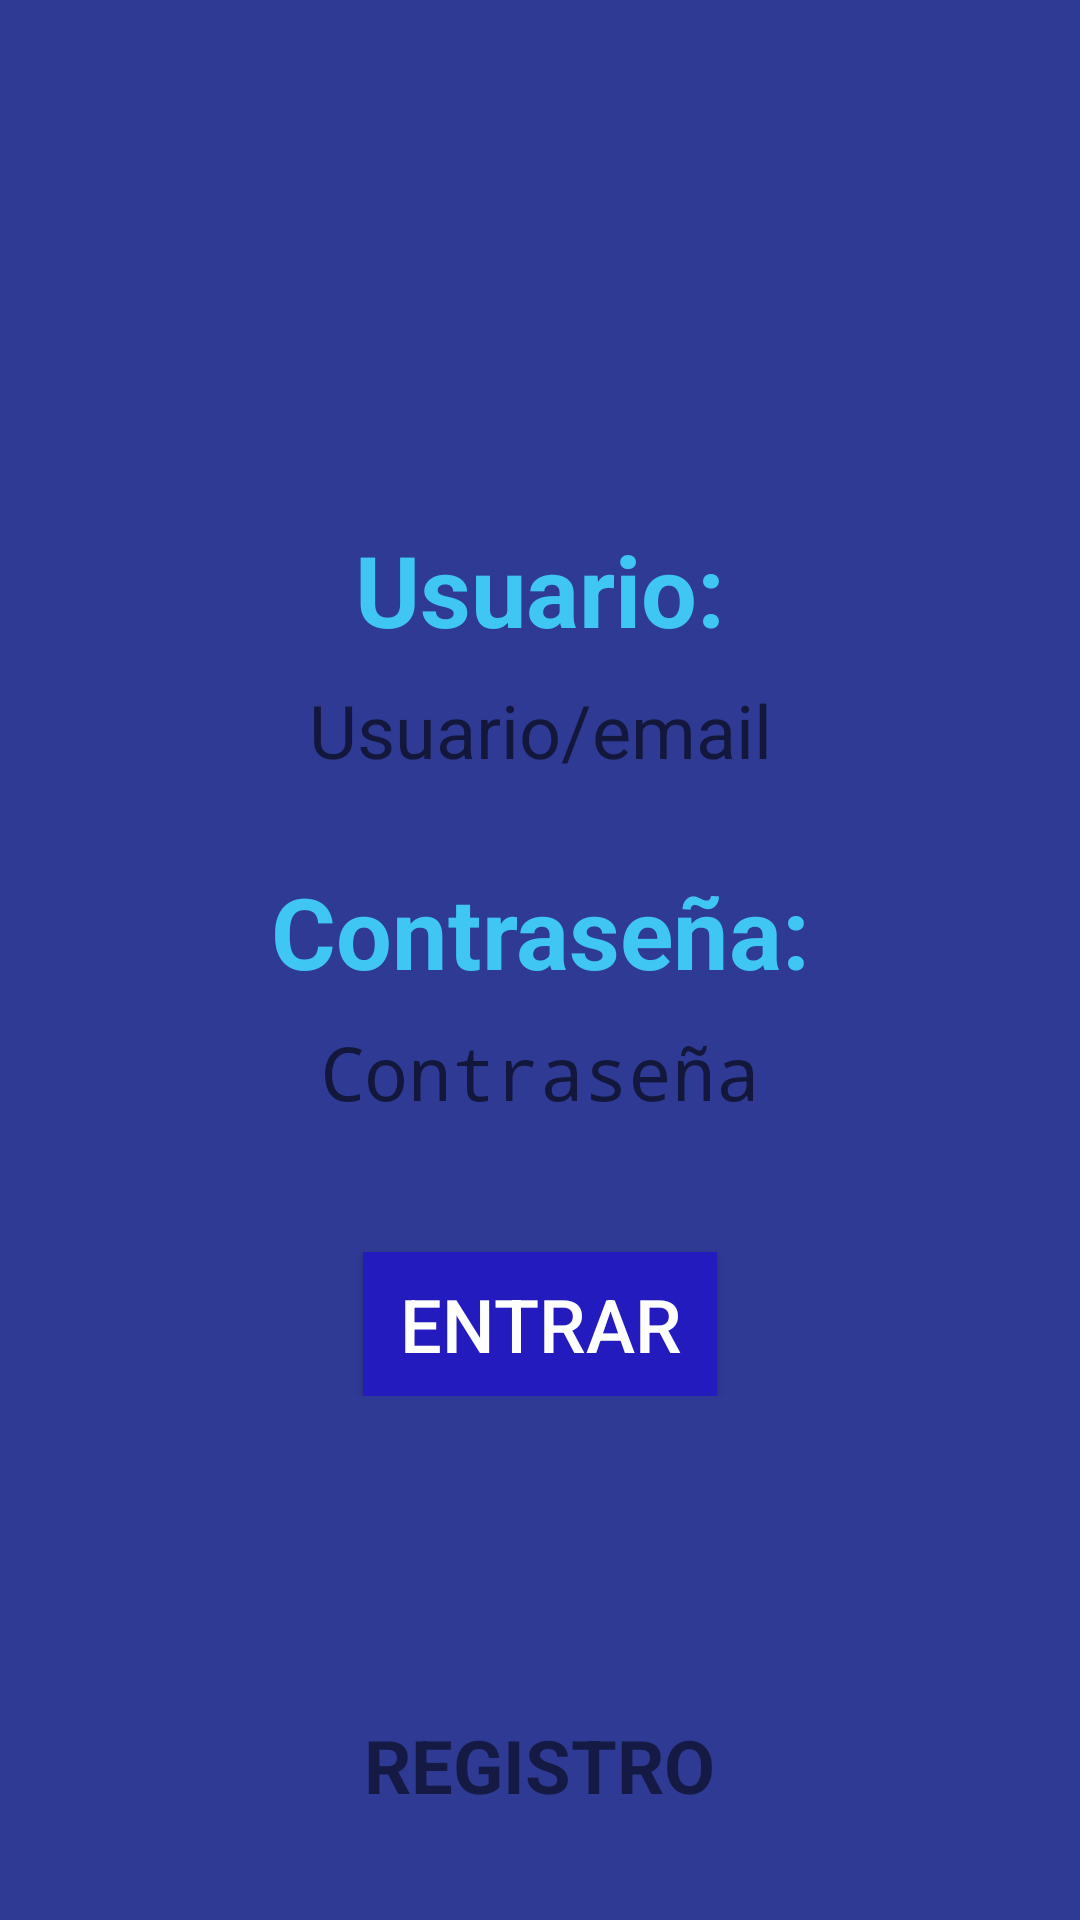

This screen was rendered from an Android layout file. Write that file and the resources it references.
<!-- AndroidManifest.xml: activity theme SplashTheme -->
<!-- res/layout/activity_splash.xml -->
<?xml version="1.0" encoding="utf-8"?>
<androidx.constraintlayout.widget.ConstraintLayout xmlns:android="http://schemas.android.com/apk/res/android"
    xmlns:app="http://schemas.android.com/apk/res-auto"
    xmlns:tools="http://schemas.android.com/tools"
    android:layout_width="match_parent"
    android:layout_height="match_parent"
    tools:context=".SplashActivity"
    android:background="@color/colorPrimaryDark">

   
    <RelativeLayout
        android:layout_width="match_parent"
        android:layout_height="match_parent"
        app:layout_constraintBottom_toBottomOf="parent"
        app:layout_constraintEnd_toEndOf="parent"
        app:layout_constraintStart_toStartOf="parent"
        app:layout_constraintTop_toTopOf="parent"
        android:background="#2F3A94">

        <RelativeLayout
            android:layout_width="match_parent"
            android:layout_height="wrap_content"
            android:layout_centerVertical="true">

            <LinearLayout
                android:id="@+id/linearLayout"
                android:layout_width="match_parent"
                android:layout_height="wrap_content"
                android:orientation="vertical"
                android:padding="30dp"
                android:layout_centerHorizontal="true"
                android:layout_centerVertical="true">

                <TextView
                    android:layout_width="match_parent"
                    android:layout_height="wrap_content"
                    android:text="@string/user"
                    android:layout_gravity="center"
                    android:textAlignment="center"
                    android:textColor="@color/colorPresent"
                    android:textSize="16pt"
                    android:textStyle="bold"/>

                <EditText
                    android:layout_width="match_parent"
                    android:layout_height="50dp"
                    android:id="@+id/user"
                    android:layout_gravity="center"
                    android:hint="Usuario/email"
                    android:textSize="12pt"
                    android:textAlignment="center"
                    android:inputType="text"
                    android:background="@drawable/shape_round"
                    android:paddingLeft="8dp"
                    android:paddingRight="8dp"/>

                <TextView
                    android:layout_width="match_parent"
                    android:layout_height="wrap_content"
                    android:text="@string/pass"
                    android:layout_gravity="center"
                    android:textAlignment="center"
                    android:textColor="@color/colorPresent"
                    android:layout_marginTop="20dp"
                    android:textSize="16pt"
                    android:textStyle="bold"/>

                <EditText
                    android:layout_width="match_parent"
                    android:layout_height="50dp"
                    android:id="@+id/pass"
                    android:hint="Contraseña"
                    android:layout_gravity="center"
                    android:textSize="12pt"
                    android:inputType="textPassword"
                    android:textAlignment="center"
                    android:background="@drawable/shape_round"
                    android:paddingLeft="8dp"
                    android:paddingRight="8dp"/>

                <Button
                    android:layout_width="wrap_content"
                    android:layout_height="wrap_content"
                    android:id="@+id/entrar"
                    android:layout_gravity="center"
                    android:layout_marginTop="35dp"
                    android:text="ENTRAR"
                    android:background="#241BBF"
                    android:textColor="#FFFFFF"
                    android:paddingLeft="12dp"
                    android:paddingRight="12dp"
                    android:textSize="12pt"/>

Z
            </LinearLayout>

        </RelativeLayout>

        <RelativeLayout
            android:layout_width="match_parent"
            android:layout_height="wrap_content"
            android:layout_alignParentBottom="true"
            android:layout_marginBottom="35dp">

            <TextView
                android:layout_width="wrap_content"
                android:layout_height="wrap_content"
                android:id="@+id/registro"
                android:text="REGISTRO"
                android:layout_gravity="center"
                android:textAlignment="center"
                android:textSize="12pt"
                android:layout_centerHorizontal="true"
                android:textStyle="bold"
                android:paddingLeft="12dp"
                android:paddingRight="12dp"
                />

        </RelativeLayout>


    </RelativeLayout>




</androidx.constraintlayout.widget.ConstraintLayout>
<!-- resources referenced by this layout -->
<resources>
  <color name="colorPresent">#3FC6F3</color>
  <color name="colorPrimaryDark">#2F3A94</color>
  <!-- drawable login: png bitmap (drawable-v24, 12016 bytes) -->
  <string name="pass">Contraseña:</string>
  <string name="user">Usuario:</string>
  <style name="SplashTheme" parent="AppTheme">
          <item name="android:windowBackground">@drawable/splash</item>
          <item name="windowNoTitle">true</item>
          <item name="android:windowActionBar">false</item>
          <item name="android:windowFullscreen">true</item>
      </style>
  <style name="AppTheme" parent="Theme.AppCompat.Light.NoActionBar">
          
          <item name="colorPrimary">@color/colorPrimary</item>
          <item name="colorPrimaryDark">@color/colorPrimaryDark</item>
          <item name="colorAccent">@color/colorPresent</item>
      </style>
  <!-- drawable splash (drawable) -->
  <?xml version="1.0" encoding="utf-8"?>
  <layer-list xmlns:android="http://schemas.android.com/apk/res/android">
      <item>
          <color android:color="#2F3A94"/>
      </item>
      <item>
          <bitmap android:src="@drawable/epico"
              android:gravity="center" />
      </item>
  
  </layer-list>
  <color name="colorPrimary">#2F3A94</color>
  <!-- drawable epico: png bitmap (drawable-v24, 24781 bytes) -->
</resources>
